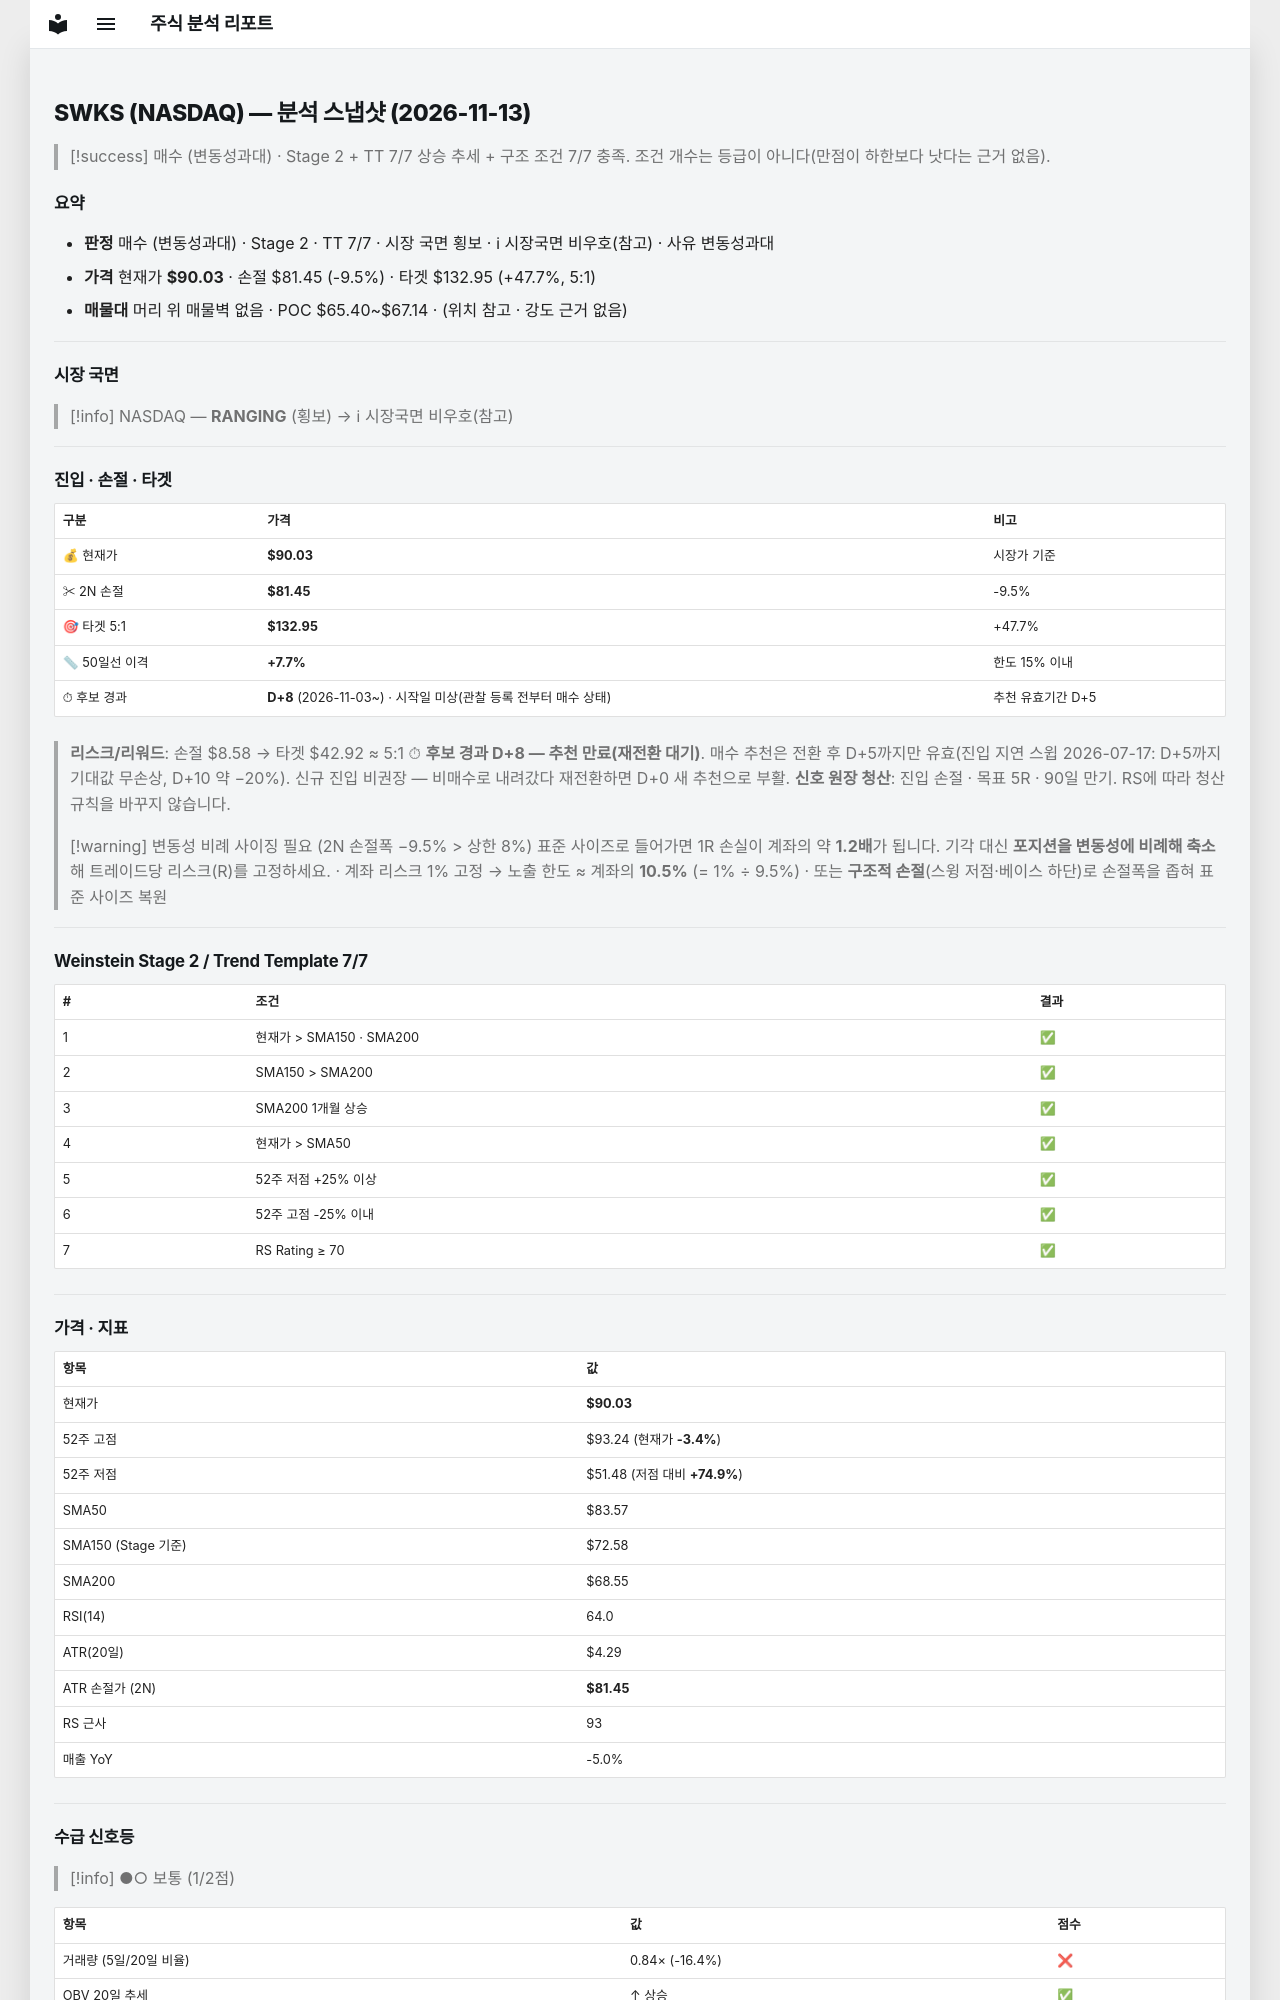

repository: soloandco/stock-reports · page: snapshots/SWKS-2026-11-13/index.html · generator: mkdocs

---
type: analysis-snapshot
title: SWKS 분석 스냅샷
ticker: SWKS
market: NASDAQ
created: 2026-11-13
updated: 2026-11-13
bar-date: 2026-11-12
verdict: 매수관찰
verdict-reason: 변동성과대
real-rr: 0.54
sma50-gap-pct: 7.7
candidate-days: 8
candidate-since: 2026-11-03
candidate-start-unknown: true
weekly-position: 저항대아래
weekly-overhead-price: 94.66
weekly-overhead-pct: 5.1
stage: 2
trend-template-score: 7
tt-max: 7
ma-set: sma-50-150-200
price: 90.02999877929688
stop-price: 81.44541025098597
market-regime: RANGING
supply-demand-score: 1/2
supply-demand-label: 보통
status: tracking
tags:
  - stock-agent
  - watchlist
  - SWKS
  - analysis
related:
  - "[[analysis-template]]"
---

# SWKS (NASDAQ) — 분석 스냅샷 (2026-11-13)

> [!success] 매수 (변동성과대) · Stage 2 + TT 7/7
> 상승 추세 + 구조 조건 7/7 충족. 조건 개수는 등급이 아니다(만점이 하한보다 낫다는 근거 없음).

## 요약

- **판정** 매수 (변동성과대) · Stage 2 · TT 7/7 · 시장 국면 횡보 · ℹ 시장국면 비우호(참고) · 사유 변동성과대
- **가격** 현재가 **$90.03** · 손절 $81.45 (-9.5%) · 타겟 $132.95 (+47.7%, 5:1)
- **매물대** 머리 위 매물벽 없음 · POC $65.40~$67.14 · (위치 참고 · 강도 근거 없음)

---

## 시장 국면

> [!info] NASDAQ — **RANGING** (횡보) → ℹ 시장국면 비우호(참고)

---

## 진입 · 손절 · 타겟

| 구분 | 가격 | 비고 |
|------|------|------|
| 💰 현재가 | **$90.03** | 시장가 기준 |
| ✂ 2N 손절 | **$81.45** | -9.5% |
| 🎯 타겟 5:1 | **$132.95** | +47.7% |
| 📏 50일선 이격 | **+7.7%** | 한도 15% 이내 |
| ⏱ 후보 경과 | **D+8** (2026-11-03~) · 시작일 미상(관찰 등록 전부터 매수 상태) | 추천 유효기간 D+5 |

> **리스크/리워드**: 손절 $8.58 → 타겟 $42.92 ≈ 5:1
> ⏱ **후보 경과 D+8 — 추천 만료(재전환 대기)**. 매수 추천은 전환 후 D+5까지만 유효(진입 지연 스윕 2026-07-17: D+5까지 기대값 무손상, D+10 약 −20%). 신규 진입 비권장 — 비매수로 내려갔다 재전환하면 D+0 새 추천으로 부활.
> **신호 원장 청산**: 진입 손절 · 목표 5R · 90일 만기. RS에 따라 청산 규칙을 바꾸지 않습니다.

> [!warning] 변동성 비례 사이징 필요 (2N 손절폭 −9.5% > 상한 8%)
> 표준 사이즈로 들어가면 1R 손실이 계좌의 약 **1.2배**가 됩니다. 기각 대신 **포지션을 변동성에 비례해 축소**해 트레이드당 리스크(R)를 고정하세요.
> · 계좌 리스크 1% 고정 → 노출 한도 ≈ 계좌의 **10.5%** (= 1% ÷ 9.5%)
> · 또는 **구조적 손절**(스윙 저점·베이스 하단)로 손절폭을 좁혀 표준 사이즈 복원

---

## Weinstein Stage 2 / Trend Template 7/7

| # | 조건 | 결과 |
|---|------|------|
| 1 | 현재가 > SMA150 · SMA200 | ✅ |
| 2 | SMA150 > SMA200 | ✅ |
| 3 | SMA200 1개월 상승 | ✅ |
| 4 | 현재가 > SMA50 | ✅ |
| 5 | 52주 저점 +25% 이상 | ✅ |
| 6 | 52주 고점 -25% 이내 | ✅ |
| 7 | RS Rating ≥ 70 | ✅ |

---

## 가격 · 지표

| 항목 | 값 |
|------|---|
| 현재가 | **$90.03** |
| 52주 고점 | $93.24 (현재가 **-3.4%**) |
| 52주 저점 | $51.48 (저점 대비 **+74.9%**) |
| SMA50 | $83.57 |
| SMA150 (Stage 기준) | $72.58 |
| SMA200 | $68.55 |
| RSI(14) | 64.0 |
| ATR(20일) | $4.29 |
| ATR 손절가 (2N) | **$81.45** |
| RS 근사 | 93 |
| 매출 YoY | -5.0% |

---
## 수급 신호등

> [!info] ●○ 보통 (1/2점)

| 항목 | 값 | 점수 |
|------|------|------|
| 거래량 (5일/20일 비율) | 0.84× (-16.4%) | ❌ |
| OBV 20일 추세 | ↑ 상승 | ✅ |

> **판독법**: 거래량이 20일 평균보다 20% 이상 많고 OBV(온밸런스볼륨)가 상승 중이면 매집 수급이 강한 것으로 판단합니다.

---
